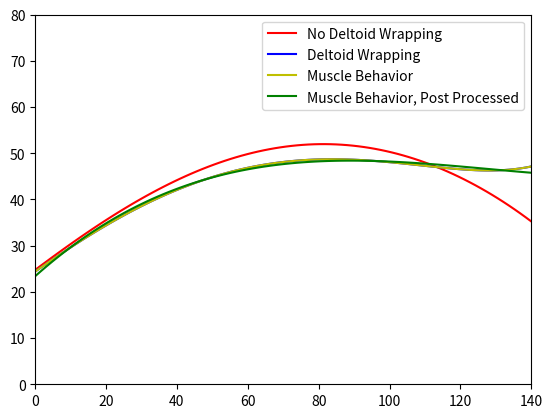

The matplotlib source for this figure:
# -*- coding: utf-8 -*-
"""
Created on Thu Apr 13 17:32:18 2023

@author: utahj

Notes:

This guide will hopefully make navigating, using, and understanding the files and code associated with the DMRSA archetype easier.

Initial Steps

Github
The first thing you should consider doing is probably installing Github onto your computer. This is fairly easy, and using the program itself is also very straight forward. Github is a cloudbased manager of code files that allow for multiple users to edit and view code. This is the best way to manage code files and it is highly user friendly. The Github for the DMRSA codes are in a private repository which I would have to give users access to. This is a link to the repository. 

Probably the safest thing to do is to clone the new function branch so that baselines of all the code exists in the case something gets messed up with the files.

Python
Python has a number of differences in comparison to Matlab so I would highly recommend getting associated with the language. There's a billion videos and websites online, and my code does not really go beyond the basics of Python.

I would recommend installing Spyder through Anaconda as it is probably the simplest IDE and it is the closest thing to Matlab you can get with Python. Spyder is highly user friendly but there is also a lot of content on it to learn how to use it properly.

Files
The repository contains a large amount of different files reflecting many different versions of the build. The two most important of the files that are the most up to date include function_W Deltoid Wrapping_updated.py and Foundational Code -- W Deltoid Wrapping_updated.py. One is a function form of the other which allows for more streamlined trial assessment. The function lets you implement any variation of parameters and run several thousand incremental assortments quickly with the proper code to run it. An example of this is an earlier build in function_updated_anatomical_insertion_B_coordinates.py if you ever desire to model a similar process.

Many of the early files are full of spaghetti code and are honestly pretty useless for experimentation so I would not worry about them.

Code
I believe every important line of code has notes next to it. I will try to explain them more in detail in an external document.













"""

def DMRSAmA(b,abrange,r1m,r2m,r3m,r4m,r5m,r6m, r7m,r8m,r9m):
        
    ###############Initial Setup
    import numpy as np #library for math functions
    import matplotlib.pyplot as plt #library for plotting
    #rotational matrices
    #z is theta
    #b is the neck angle
    def nRa(z): #this converts N to A coordinates as a function of the abduction angle
        nRa=np.array(([np.cos(np.deg2rad(z)), -np.sin(np.deg2rad(z)), 0], [np.sin(np.deg2rad(z)), np.cos(np.deg2rad(z)), 0], [ 0, 0, 1])) #this was found by hand
        return nRa #returns the rotational matrix at that specific angle
    def alpha(b): #this converts B to A coordinates as a function of the neck angle
        b=b-90 #required for rotation matrix calculation
        alpha=np.array(([np.sin(np.deg2rad(b)), np.cos(np.deg2rad(b)), 0], [-np.cos(np.deg2rad(b)), np.sin(np.deg2rad(b)), 0], [ 0, 0, 1])) #this was found by hand
        return alpha #returns the rotational matrix at that specific neck angle
    def mbh(mf,dwn,bm,dwm): #this is the muscle behavior function that decides which moment arm to use in the case deltoid wrapping exists at the abduction angle
        momentarm=bm #initially it just assumes the moment arm is without deltoid wrapping
        if mf[0]<dwn[0]: #this detects if the vector that relates to the deltoid insertion intersects the vector of the greater tuberosity
            momentarm=dwm #if there is interesection, deltoid wrapping is confirmed and the moment arm is changed
        return momentarm 


    ####################
    #Initialization
    step=90 #user granted step data based on computational speed
    #creating abduction angle range
    bz=b-90 #refer to documentation
    rthm=1.8 #how much GH:Scapular
    ghm=abrange-abrange/((1+rthm)/rthm) #how much purely GH rotation occurs
    abang=np.linspace(0,ghm+bz,step) #refer to documentation
    #we need to iterate over the range to find the indexwise moment 
    indexd=np.zeros((0,0)) #sets up vector to append to
    indexb=np.zeros((0,0)) #sets up vector to append to
    indexw=np.zeros((0,0)) #sets up vector to append to
    indexm=np.zeros((0,0)) #sets up vector to append to
    
    ######################GH Joint
    for z in abang: #abuction range for the glenohumeral joint
        r1=np.array([r1m, 0, 0]) #Glenoid Application to Glenoid Interface     
        r2=nRa(z)*[0,-r2m, 0] #Resection Plane to Articular Surface
        r2=r2[:,1] #extracts just the N coordinates from the 3x3 matrix
        r3=nRa(z)*[r3m, 0, 0] #Superior/Inferior Placement of Tray
        r3=r3[:,0] #extracts just the N coordinates from the 3x3 matrix
        r4=nRa(z)*alpha(b)*[r4m,0,0] #IM axis to the deltoid insertion
        r4=r4[:,0] #extracts just the N coordinates from the 3x3 matrix
        r5=nRa(z)*alpha(b)*[0,-r5m,0] #Resection plane to location of insertion
        r5=r5[:,1] #extracts just the N coordinates from the 3x3 matrix
        n1=r1[0]+r2[0]+r3[0]+r4[0]+r5[0] #moment arm in N coordinates
        n2=r1[1]+r2[1]+r3[1]+r4[1]+r5[1] #moment arm in N coordinates
        n=np.array([n1,n2,0]) #creates a vector for the N coordinates
        acr=[r6m-r9m,r7m,0] #position of the acromion crest (deltoid origin) in relation to the COR. Allows for offset of the COR (see documentation)
        mf=abs(acr-n) #Vector for the line of action for the deltoid
        beta=np.rad2deg(np.arctan(mf[1]/mf[0])) #Part of the hand derived geometric relationship to find the moment arm
        zeta=90-beta #angle from the COR to the perpindicular vector of the muscle line of action
        bm=n1*np.cos(np.deg2rad(zeta)) #calculated the magnitude of the moment arm WRT to the N1 coordinate    
        indexd=np.append(indexd,n1) #appends to the vector
        indexb=np.append(indexb,bm) #appends to the vector

        #######################Deltoid Wrapping.
        r8=nRa(z)*[r8m,0,0] #this is the vector that relates the IM axis at the resection plane to the greater tuberosity in the A coordinate
        r8=r8[:,0] #extracts just the N coordinates from the 3x3 matrix
        dwn=np.array([(r1[0]+r2[0]+r3[0]+r8[0]),(r1[1]+r2[1]+r3[1]+r8[1]),0]) #this finds the vector from the COR to the outside edge of the greater tuberosity
        #with that vector, we can now find the line of action for the delotid when considering deltoid wrapping
        mladw=acr-dwn #uses vector math to relate the found vector from the COR to the greater tuberosity to the origin of the deltoid at the acromion
        rho=np.rad2deg(np.arctan(mladw[1]/mladw[0])) #finds the angle of this vector WRT to the original N coordinate system
        if rho<0: #this next part is required because I found that due to trignometric relationships magnitudes which switch to negative between two data points and thus would cause the moment arm to be negative randomly.
            rho=rho*-1 #this just corrects it and has no effect on the moment arm magnitude
        phi=90-rho #finds the angle of the vector that relates the COR to the perpindicular line of action of the deltoid wrapping muscle vector
        dwm=n1*np.cos(np.deg2rad(phi)) #this is the deltoid wrapping moment arm found from the original N1 magnitude
        indexw=np.append(indexw,dwm) #appends to vector
        momentarm=mbh(mf, dwn, bm, dwm) #this uses the muscle behavior function to figure out which moment arm philospophy is appropriate
        indexm=np.append(indexm,momentarm) #appends to vector
        

    #post processing
    posproc=np.zeros((0,0)) #refer to documentation  
    pf=np.polyfit(abang,indexm,3) #fits a third degree polynomial to the choppy muscular behavior results
    for i in abang: #goes through each abduction angle data point
        indexm2=pf[0]*i**3+pf[1]*i**2+pf[2]*i**1+pf[3] #fits the data
        posproc=np.append(posproc,indexm2) #post processing
        
        #this method has the same magnitude error, but typically may vary indice wise towards the end of the abduction range.
    abang=np.linspace(0,abrange,step) #this is required to reset the abduction range for plotting purposes
    
    countf=0 #starts a 0 counter
    for angle in abang: #iterates through entire abduction range
        #print(abs(angle-90))
        if abs(angle-90)<=.5: #this finds the data point at the 90 degree angle
            nina=posproc[countf] #calculates the moment arm at the 90th degree in the abduction range
            break #stops the loop once it is found
        countf+=1
    maz=posproc[0] #moment arm at 0
    return abang,indexb,indexw,indexm,posproc #this is the returned values

    




#you can delete this but I left it in as a template to know how to plot and activate the function. None of this is part of the calculation/the function itself.
import matplotlib.pyplot as plt
import numpy as np

[abang,indexb,indexw,indexm,posproc]=DMRSAmA(145,140,32/2,20.9,0,21.4/2,40,29, 33,46.8/2-5,3.9)
plt.plot(abang,indexb,color='r',label='No Deltoid Wrapping')
plt.plot(abang,indexw,color='b',label='Deltoid Wrapping')
plt.plot(abang,indexm,color='y',label='Muscle Behavior')
plt.plot(abang,posproc,color='g',label='Muscle Behavior, Post Processed')
plt.legend()
plt.ylim(0,80)
plt.xlim(0,140)

